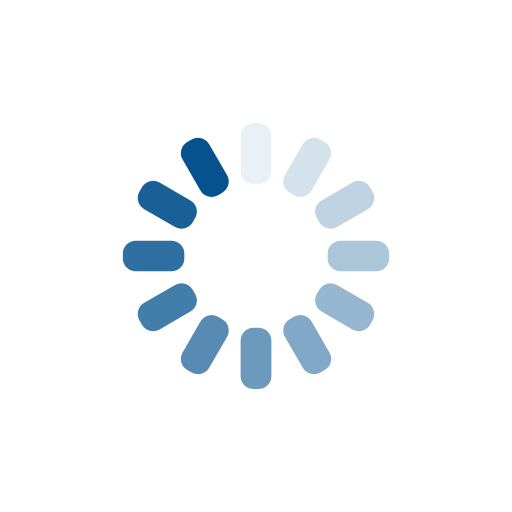
t = 0.00 s
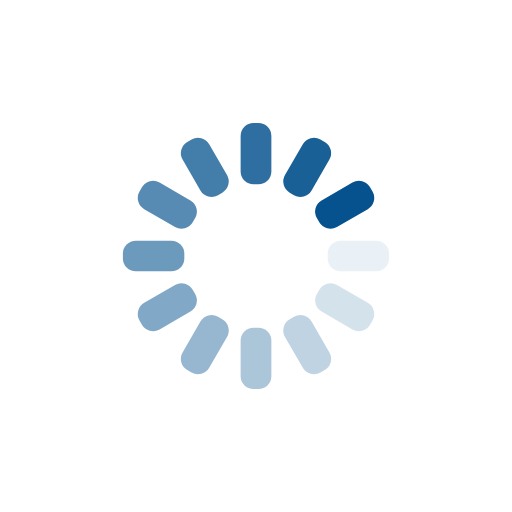
t = 0.25 s
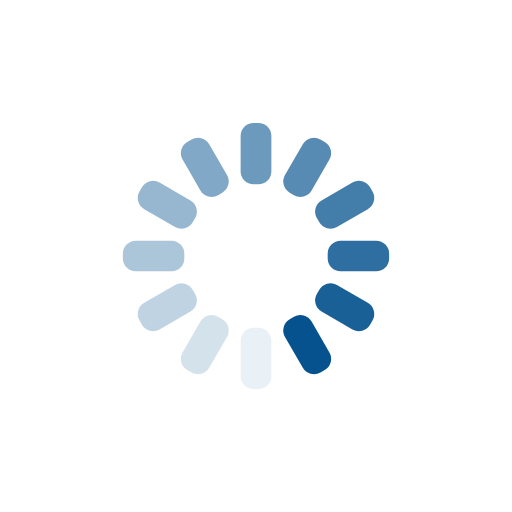
t = 0.50 s
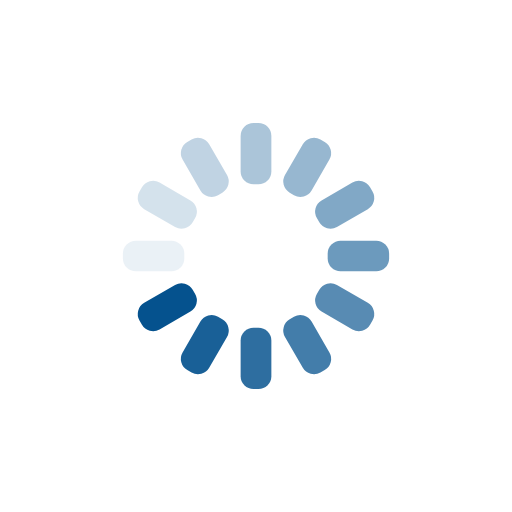
t = 0.75 s

The animated SVG that drew these frames (rendered in a browser with its animation timeline set to each time). Animation: 12 SMIL elements (animate=12); one cycle of 1.00 s, repeats indefinitely.

<svg xmlns="http://www.w3.org/2000/svg" xmlns:xlink="http://www.w3.org/1999/xlink" style="margin:auto;background:transparent;display:block;" width="200px" height="200px" viewBox="0 0 100 100" preserveAspectRatio="xMidYMid">
<g transform="rotate(0 50 50)">
  <rect x="47" y="24" rx="2.52" ry="2.52" width="6" height="12" fill="#05528e">
    <animate attributeName="opacity" values="1;0" keyTimes="0;1" dur="1s" begin="-0.9166666666666666s" repeatCount="indefinite"></animate>
  </rect>
</g><g transform="rotate(30 50 50)">
  <rect x="47" y="24" rx="2.52" ry="2.52" width="6" height="12" fill="#05528e">
    <animate attributeName="opacity" values="1;0" keyTimes="0;1" dur="1s" begin="-0.8333333333333334s" repeatCount="indefinite"></animate>
  </rect>
</g><g transform="rotate(60 50 50)">
  <rect x="47" y="24" rx="2.52" ry="2.52" width="6" height="12" fill="#05528e">
    <animate attributeName="opacity" values="1;0" keyTimes="0;1" dur="1s" begin="-0.75s" repeatCount="indefinite"></animate>
  </rect>
</g><g transform="rotate(90 50 50)">
  <rect x="47" y="24" rx="2.52" ry="2.52" width="6" height="12" fill="#05528e">
    <animate attributeName="opacity" values="1;0" keyTimes="0;1" dur="1s" begin="-0.6666666666666666s" repeatCount="indefinite"></animate>
  </rect>
</g><g transform="rotate(120 50 50)">
  <rect x="47" y="24" rx="2.52" ry="2.52" width="6" height="12" fill="#05528e">
    <animate attributeName="opacity" values="1;0" keyTimes="0;1" dur="1s" begin="-0.5833333333333334s" repeatCount="indefinite"></animate>
  </rect>
</g><g transform="rotate(150 50 50)">
  <rect x="47" y="24" rx="2.52" ry="2.52" width="6" height="12" fill="#05528e">
    <animate attributeName="opacity" values="1;0" keyTimes="0;1" dur="1s" begin="-0.5s" repeatCount="indefinite"></animate>
  </rect>
</g><g transform="rotate(180 50 50)">
  <rect x="47" y="24" rx="2.52" ry="2.52" width="6" height="12" fill="#05528e">
    <animate attributeName="opacity" values="1;0" keyTimes="0;1" dur="1s" begin="-0.4166666666666667s" repeatCount="indefinite"></animate>
  </rect>
</g><g transform="rotate(210 50 50)">
  <rect x="47" y="24" rx="2.52" ry="2.52" width="6" height="12" fill="#05528e">
    <animate attributeName="opacity" values="1;0" keyTimes="0;1" dur="1s" begin="-0.3333333333333333s" repeatCount="indefinite"></animate>
  </rect>
</g><g transform="rotate(240 50 50)">
  <rect x="47" y="24" rx="2.52" ry="2.52" width="6" height="12" fill="#05528e">
    <animate attributeName="opacity" values="1;0" keyTimes="0;1" dur="1s" begin="-0.25s" repeatCount="indefinite"></animate>
  </rect>
</g><g transform="rotate(270 50 50)">
  <rect x="47" y="24" rx="2.52" ry="2.52" width="6" height="12" fill="#05528e">
    <animate attributeName="opacity" values="1;0" keyTimes="0;1" dur="1s" begin="-0.16666666666666666s" repeatCount="indefinite"></animate>
  </rect>
</g><g transform="rotate(300 50 50)">
  <rect x="47" y="24" rx="2.52" ry="2.52" width="6" height="12" fill="#05528e">
    <animate attributeName="opacity" values="1;0" keyTimes="0;1" dur="1s" begin="-0.08333333333333333s" repeatCount="indefinite"></animate>
  </rect>
</g><g transform="rotate(330 50 50)">
  <rect x="47" y="24" rx="2.52" ry="2.52" width="6" height="12" fill="#05528e">
    <animate attributeName="opacity" values="1;0" keyTimes="0;1" dur="1s" begin="0s" repeatCount="indefinite"></animate>
  </rect>
</g>
</svg>
